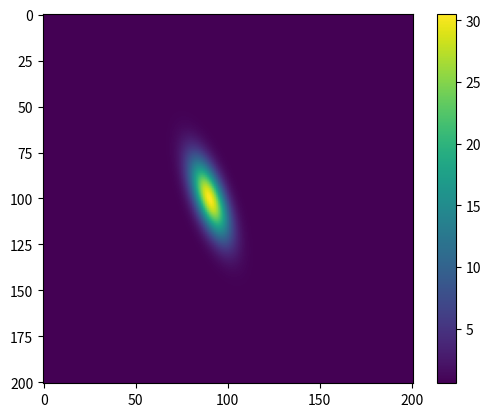
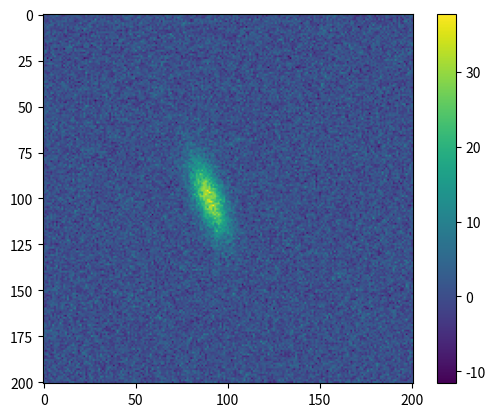
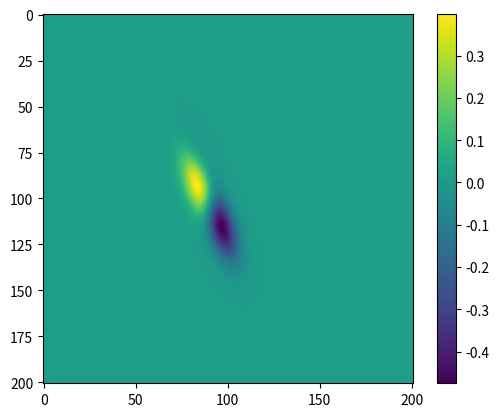

Write Python code to recreate these figures, in order.
import numpy as np
import scipy.optimize as opt
import matplotlib.pyplot as plt

def main():
    #x0, y0 = 0.3, 0.7


    x = np.linspace(0, 200, 201)
    y = np.linspace(0, 200, 201)
    x, y = np.meshgrid(x, y)

    #create data
    amplitude, xo, yo, sigma_x, sigma_y, theta, offset =  30, 90, 100.23, 5.2, 15.1, 20 * np.pi/180 , 0.556
    data = twoD_Gaussian((x, y),amplitude, xo, yo, sigma_x, sigma_y, theta, offset)

    # plot twoD_Gaussian data generated above
    plt.figure()
    plt.imshow(data.reshape(201, 201))
    plt.colorbar()
    plt.show()


    initial_guess = (3,100,100,20,40,0,10)
    data_noisy = data + 3*np.random.normal(size=data.shape)

    plt.figure()
    plt.imshow(data_noisy.reshape(201, 201))
    plt.colorbar()
    plt.show()


    popt, pcov = opt.curve_fit(twoD_Gaussian, (x, y), data_noisy, p0=initial_guess)
    print('fit result: ' , *popt)

    data_fit = twoD_Gaussian((x, y),*popt)

    data_res= data_fit.reshape(201, 201) - data.reshape(201, 201)
    plt.figure()
    plt.imshow(data_res)
    plt.colorbar()
    plt.show()





def twoD_Gaussian(X, amplitude, xo, yo, sigma_x, sigma_y, theta, offset):
    x, y = X
    xo = float(xo)
    yo = float(yo)
    a = (np.cos(theta)**2)/(2*sigma_x**2) + (np.sin(theta)**2)/(2*sigma_y**2)
    b = -(np.sin(2*theta))/(4*sigma_x**2) + (np.sin(2*theta))/(4*sigma_y**2)
    c = (np.sin(theta)**2)/(2*sigma_x**2) + (np.cos(theta)**2)/(2*sigma_y**2)
    g = offset + amplitude*np.exp( - (a*((x-xo)**2) + 2*b*(x-xo)*(y-yo)+ c*((y-yo)**2)))
    return g.ravel()




main()
